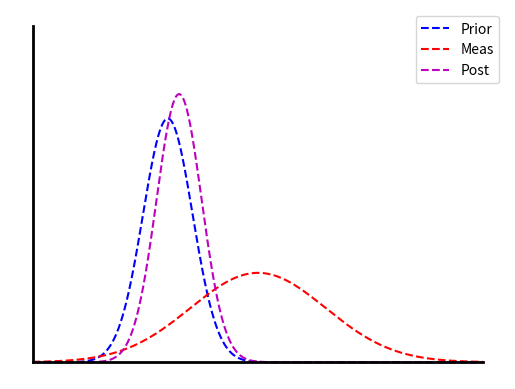

Generate this figure with matplotlib:
import numpy as np
import math
import matplotlib.pyplot as plt
from matplotlib.pyplot import savefig
from scipy import stats

def plot_correlations(m, P, N):
    
    axis1=0
    axis2=1
    
    sig1 = np.sqrt(P[axis1,axis1])
    sig2 = np.sqrt(P[axis2,axis2])
    
    xmin = m[axis1] - 10*sig1
    xmax = m[axis1] + 10*sig1
    ymin = m[axis2] - 10*sig2
    ymax = m[axis2] + 10*sig2
    
    x = np.linspace(xmin, xmax, 100)
    y = np.linspace(ymin, ymax, 100)
    
    
    xgrid, ygrid = np.meshgrid(x, y)
    z = stats.multivariate_normal(m, P).pdf(np.dstack((xgrid, ygrid)))
    samples = np.random.default_rng().multivariate_normal(m.flatten(), P, N)
    
    
    plt.figure()
    plt.plot(samples[:,0], samples[:,1], 'k.')
    plt.plot([0, 15], [0, 0], 'k-')
    plt.plot([0, 0], [0, 15], 'k-')
    plt.axis('equal')
    plt.axis('off')
    
    zmax = np.max(z)
    levels = np.logspace(-8,-1,8)*zmax
    # plt.figure()
    plt.contour(x, y, z, levels=8)
    plt.xlim([-8, 8])
    plt.ylim([-8, 8])
    
    savefig('test.png', transparent=True)
    
    plt.show()
    
    
    return


def plot_kalman_gain():
    
    x = np.arange(0, 20, 0.01)
    
    lam_prior = 6.
    sig_prior = 1.1
    
    lam_meas = 10.
    sig_meas = 3.
    
    lam_post = 6.5
    sig_post = 1.
    
    y_prior = (1./(np.sqrt(2*np.pi)*sig_prior))*np.exp(-0.5*((x-lam_prior)/sig_prior)**2.)
    y_meas = (1./(np.sqrt(2*np.pi)*sig_meas))*np.exp(-0.5*((x-lam_meas)/sig_meas)**2.)
    y_post = (1./(np.sqrt(2*np.pi)*sig_post))*np.exp(-0.5*((x-lam_post)/sig_post)**2.)
    
    
    plt.figure()
    plt.plot(x, y_prior, 'b--', label='Prior')
    plt.plot(x, y_meas, 'r--', label='Meas')
    plt.plot(x, y_post, 'm--', label='Post')
    plt.plot([0, 20], [0, 0], 'k', lw=2)
    plt.plot([0, 0], [0., 0.5], 'k', lw=2)
    plt.axis('off')
    plt.legend()
    
    
    plt.show()
    
    
    return


if __name__ == '__main__':
    
    plt.close('all')
    
    
    N = 2000
    m = np.array([0, 0])
    P0 = np.array([[2, 0], [0, 1]])
    P1 = np.array([[2, -1], [-1, 1]])
    
    
    # plot_correlations(m, P1, N)
    
    plot_kalman_gain()